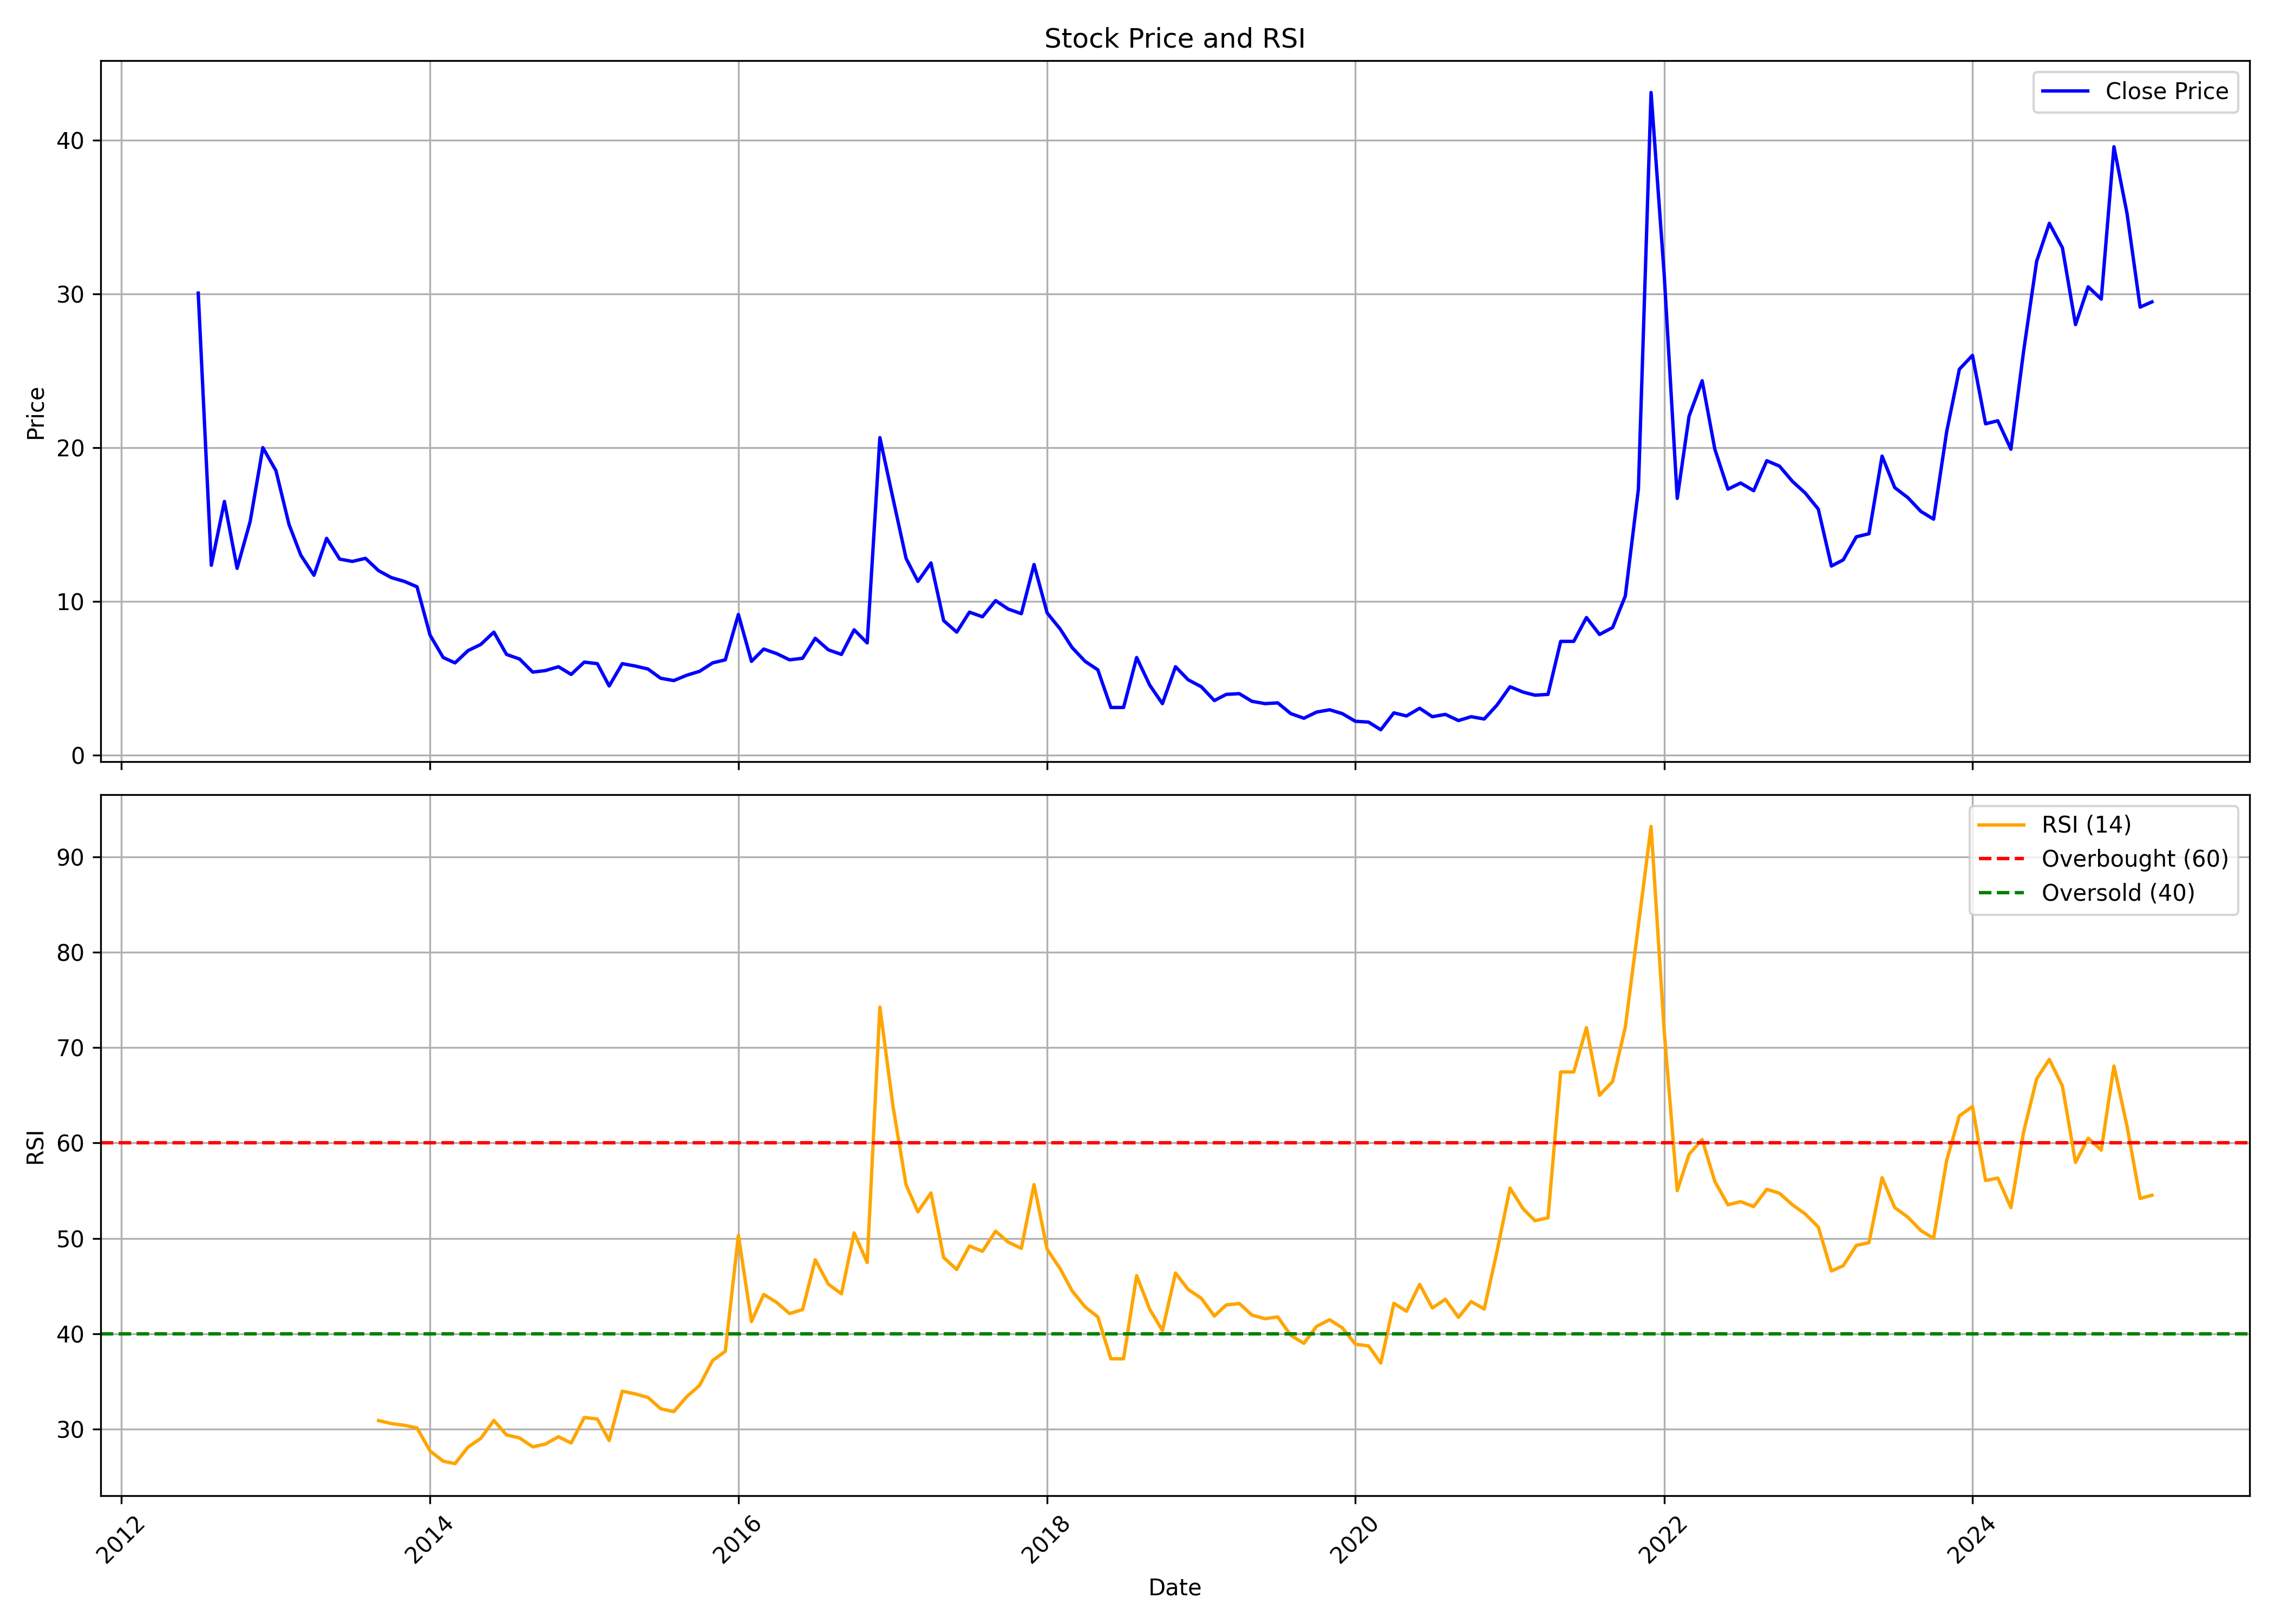

The table this chart was drawn from, first rows:
, date, symbol, open, high, low, close, volume, rsi
0, 2012-07-01, SAMPANN, 36.0, 36.5, 30.05, 30.05, 10629, 
1, 2012-08-01, SAMPANN, 28.55, 28.55, 10.45, 12.35, 46941, 
2, 2012-09-01, SAMPANN, 11.75, 16.5, 9.35, 16.5, 48648, 
3, 2012-10-01, SAMPANN, 17.3, 18.25, 11.65, 12.15, 105324, 
4, 2012-11-01, SAMPANN, 11.75, 15.2, 10.85, 15.2, 32755, 
5, 2012-12-01, SAMPANN, 15.95, 24.5, 15.9, 20.0, 52050, 
6, 2013-01-01, SAMPANN, 20.5, 21.9, 16.0, 18.5, 44320, 
7, 2013-02-01, SAMPANN, 18.4, 18.9, 14.4, 15.0, 28074, 
8, 2013-03-01, SAMPANN, 14.05, 16.5, 12.15, 13.0, 23805, 
9, 2013-04-01, SAMPANN, 12.5, 17.0, 11.6, 11.7, 18260, 
10, 2013-05-01, SAMPANN, 11.7, 14.6, 11.15, 14.1, 47586, 
11, 2013-06-01, SAMPANN, 14.0, 14.6, 12.45, 12.75, 29408, 
12, 2013-07-01, SAMPANN, 12.75, 14.3, 11.05, 12.6, 11546, 
13, 2013-08-01, SAMPANN, 12.7, 13.95, 12.0, 12.8, 1016, 
14, 2013-09-01, SAMPANN, 12.8, 14.05, 12.0, 12.0, 4580, 30.9
15, 2013-10-01, SAMPANN, 11.85, 12.65, 11.45, 11.55, 7419, 30.59
16, 2013-11-01, SAMPANN, 12.1, 12.4, 10.9, 11.3, 11381, 30.4
17, 2013-12-01, SAMPANN, 11.35, 11.9, 9.7, 10.95, 10742, 30.13
18, 2014-01-01, SAMPANN, 10.45, 10.6, 7.1, 7.8, 65687, 27.7
19, 2014-02-01, SAMPANN, 7.45, 7.5, 6.35, 6.35, 36794, 26.64
20, 2014-03-01, SAMPANN, 6.05, 6.95, 4.65, 6.0, 250726, 26.38
21, 2014-04-01, SAMPANN, 6.0, 7.45, 5.15, 6.8, 144893, 28.13
22, 2014-05-01, SAMPANN, 6.8, 7.6, 5.9, 7.2, 194869, 29.03
23, 2014-06-01, SAMPANN, 6.85, 8.2, 6.6, 8.0, 272368, 30.91
24, 2014-07-01, SAMPANN, 8.0, 8.65, 6.2, 6.55, 834955, 29.39
25, 2014-08-01, SAMPANN, 6.1, 7.3, 5.55, 6.25, 77187, 29.07
26, 2014-09-01, SAMPANN, 7.25, 7.25, 5.05, 5.4, 125599, 28.14
27, 2014-10-01, SAMPANN, 5.5, 7.2, 4.85, 5.5, 56905, 28.43
28, 2014-11-01, SAMPANN, 5.5, 6.9, 4.5, 5.75, 176016, 29.2
29, 2014-12-01, SAMPANN, 5.6, 5.9, 5.0, 5.25, 48769, 28.54
30, 2015-01-01, SAMPANN, 5.05, 7.55, 4.85, 6.05, 90476, 31.22
31, 2015-02-01, SAMPANN, 6.05, 6.95, 5.25, 5.95, 76223, 31.06
32, 2015-03-01, SAMPANN, 6.45, 6.45, 3.65, 4.5, 79235, 28.81
33, 2015-04-01, SAMPANN, 4.95, 6.8, 4.5, 5.95, 58010, 33.97
34, 2015-05-01, SAMPANN, 5.95, 7.2, 4.95, 5.8, 57493, 33.7
35, 2015-06-01, SAMPANN, 6.2, 6.5, 4.05, 5.6, 28779, 33.32
36, 2015-07-01, SAMPANN, 5.5, 6.15, 4.7, 5.0, 877900, 32.14
37, 2015-08-01, SAMPANN, 4.9, 6.25, 4.35, 4.85, 50821, 31.83
38, 2015-09-01, SAMPANN, 5.65, 6.4, 4.5, 5.2, 61209, 33.41
39, 2015-10-01, SAMPANN, 5.85, 6.5, 5.2, 5.45, 39862, 34.58
40, 2015-11-01, SAMPANN, 5.95, 6.95, 4.6, 6.0, 37815, 37.2
41, 2015-12-01, SAMPANN, 6.0, 7.05, 5.45, 6.2, 70859, 38.16
42, 2016-01-01, SAMPANN, 6.45, 10.45, 5.25, 9.15, 410504, 50.31
43, 2016-02-01, SAMPANN, 9.3, 9.95, 5.95, 6.1, 146201, 41.28
44, 2016-03-01, SAMPANN, 6.2, 7.5, 5.55, 6.9, 61859, 44.12
45, 2016-04-01, SAMPANN, 7.2, 8.0, 5.8, 6.6, 78568, 43.27
46, 2016-05-01, SAMPANN, 7.7, 8.3, 5.1, 6.2, 83708, 42.12
47, 2016-06-01, SAMPANN, 6.15, 6.75, 5.4, 6.3, 60107, 42.53
48, 2016-07-01, SAMPANN, 6.35, 9.85, 5.7, 7.6, 273365, 47.75
49, 2016-08-01, SAMPANN, 7.1, 8.75, 6.05, 6.85, 99221, 45.2
50, 2016-09-01, SAMPANN, 7.15, 8.8, 5.35, 6.55, 52302, 44.18
51, 2016-10-01, SAMPANN, 6.55, 10.3, 6.0, 8.15, 227059, 50.57
52, 2016-11-01, SAMPANN, 8.0, 9.85, 7.1, 7.3, 114518, 47.46
53, 2016-12-01, SAMPANN, 7.1, 20.65, 6.15, 20.65, 943154, 74.24
54, 2017-01-01, SAMPANN, 21.55, 25.9, 15.3, 16.7, 294437, 63.87
55, 2017-02-01, SAMPANN, 15.9, 17.0, 12.65, 12.8, 115685, 55.61
56, 2017-03-01, SAMPANN, 12.3, 13.65, 10.35, 11.3, 213617, 52.78
57, 2017-04-01, SAMPANN, 10.8, 14.55, 10.8, 12.5, 141004, 54.76
58, 2017-05-01, SAMPANN, 12.5, 13.45, 8.2, 8.75, 326625, 47.98
59, 2017-06-01, SAMPANN, 8.45, 9.4, 7.65, 8.0, 116877, 46.74
... 93 more rows
